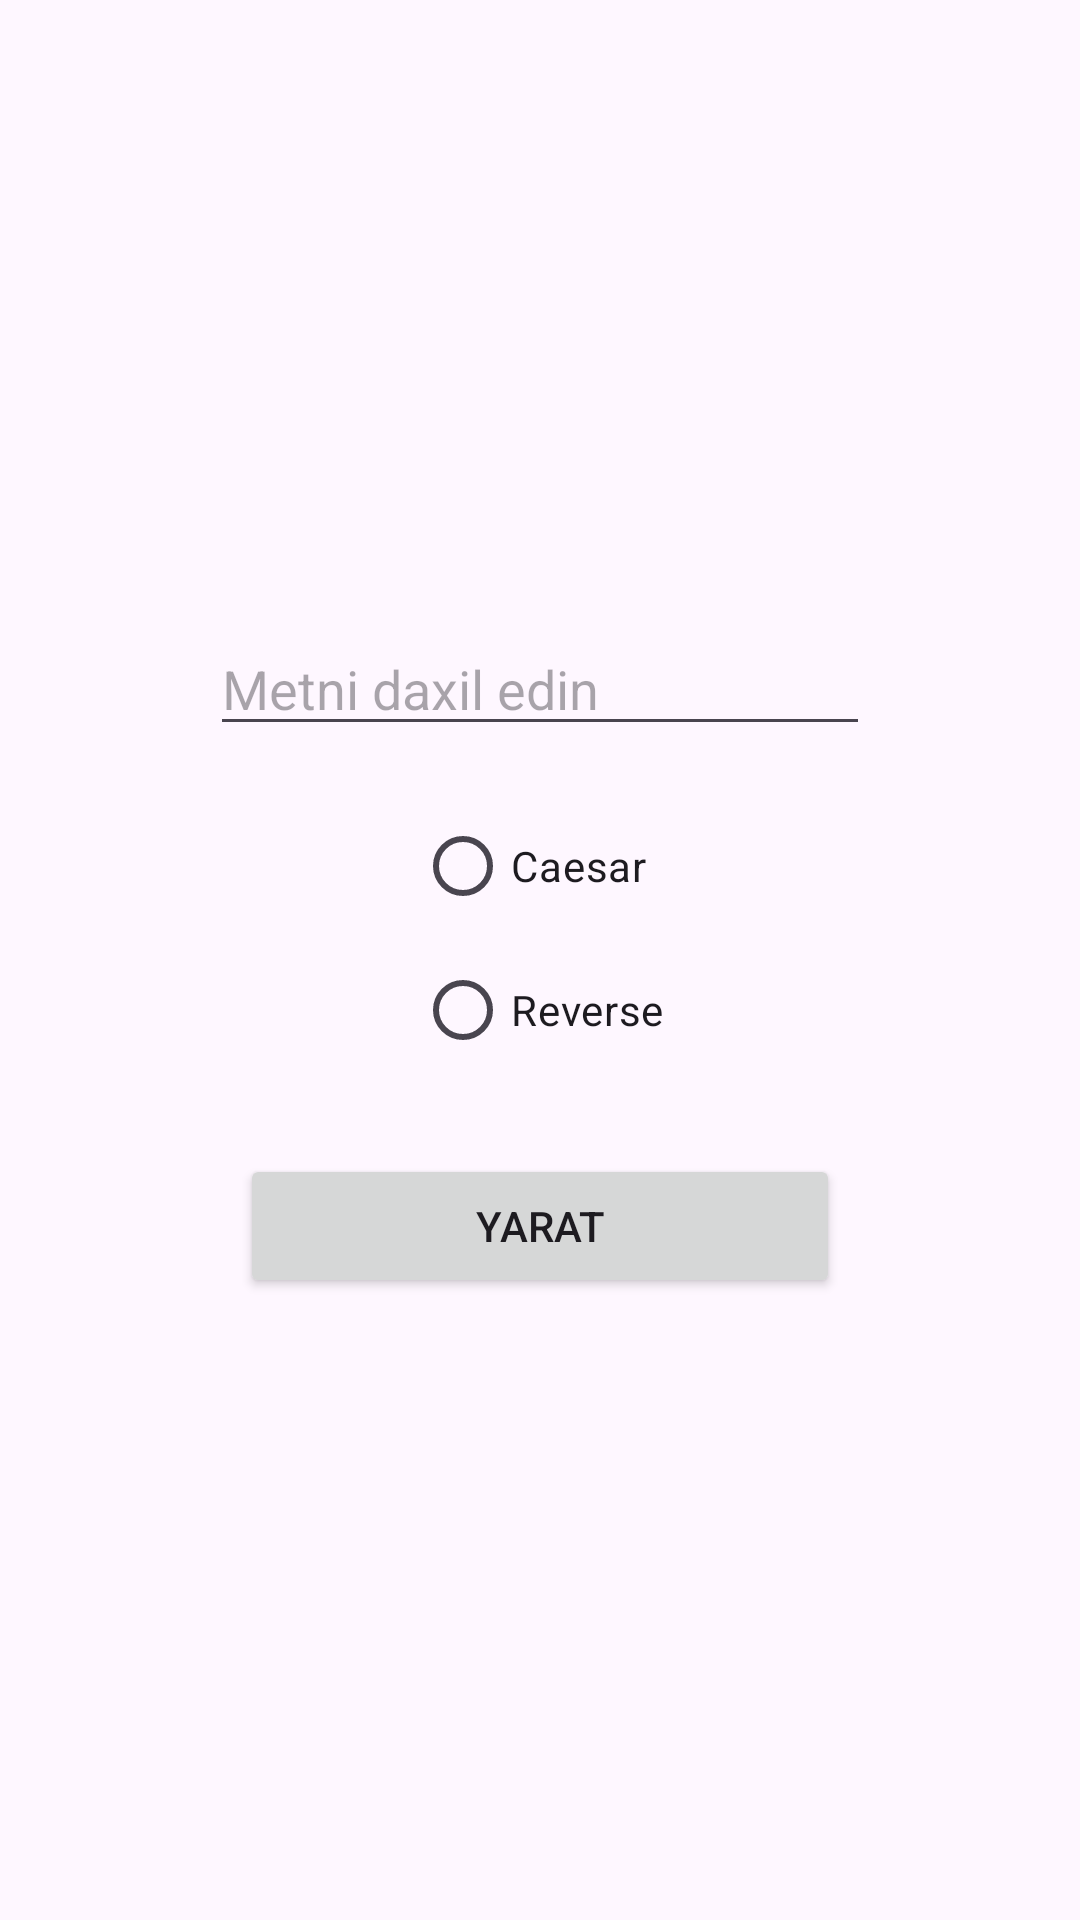

Layout XML and referenced resources for this Android screen:
<!-- AndroidManifest.xml: application theme Theme.CeaserReverse -->
<!-- res/layout/activity_welcome_window.xml -->
<?xml version="1.0" encoding="utf-8"?>
<androidx.constraintlayout.widget.ConstraintLayout xmlns:android="http://schemas.android.com/apk/res/android"
    xmlns:app="http://schemas.android.com/apk/res-auto"
    xmlns:tools="http://schemas.android.com/tools"
    android:layout_width="match_parent"
    android:layout_height="match_parent"
    tools:context=".Welcome">


    <LinearLayout
        android:id="@+id/rootLayout"
        android:layout_width="wrap_content"
        android:layout_height="wrap_content"
        android:orientation="vertical"
        app:layout_constraintBottom_toBottomOf="parent"
        app:layout_constraintEnd_toEndOf="parent"
        app:layout_constraintStart_toStartOf="parent"
        app:layout_constraintTop_toTopOf="parent">

        <EditText
            android:id="@+id/inputEditText"
            android:layout_width="220dp"
            android:layout_height="wrap_content"
            android:hint="Metni daxil edin">

        </EditText>

        <RadioGroup
            android:id="@+id/radiogroup"
            android:layout_width="wrap_content"
            android:layout_height="wrap_content"
            android:layout_gravity="center"
            android:layout_marginTop="16dp">

            <RadioButton
                android:id="@+id/caesar"
                android:layout_width="wrap_content"
                android:layout_height="wrap_content"
                android:text="Caesar">

            </RadioButton>

            <RadioButton
                android:id="@+id/reverse"
                android:layout_width="wrap_content"
                android:layout_height="wrap_content"
                android:text="Reverse">

            </RadioButton>

        </RadioGroup>

        <Button
            android:id="@+id/createButton"
            android:layout_width="200dp"
            android:layout_height="wrap_content"
            android:layout_gravity="center"
            android:layout_marginTop="24dp"
            android:text="Yarat">

        </Button>

    </LinearLayout>

    <TextView
        android:id="@+id/resultText"
        android:layout_width="0dp"
        android:layout_height="0dp"
        android:layout_margin="24dp"
        android:textSize="18sp"
        app:layout_constraintBottom_toBottomOf="parent"
        app:layout_constraintEnd_toEndOf="parent"
        app:layout_constraintStart_toStartOf="parent"
        app:layout_constraintTop_toBottomOf="@id/rootLayout">

    </TextView>

</androidx.constraintlayout.widget.ConstraintLayout>
<!-- resources referenced by this layout -->
<resources>
  <style name="Theme.CeaserReverse" parent="Base.Theme.CeaserReverse" />
  <style name="Base.Theme.CeaserReverse" parent="Theme.Material3.DayNight.NoActionBar">
          
          
      </style>
</resources>
